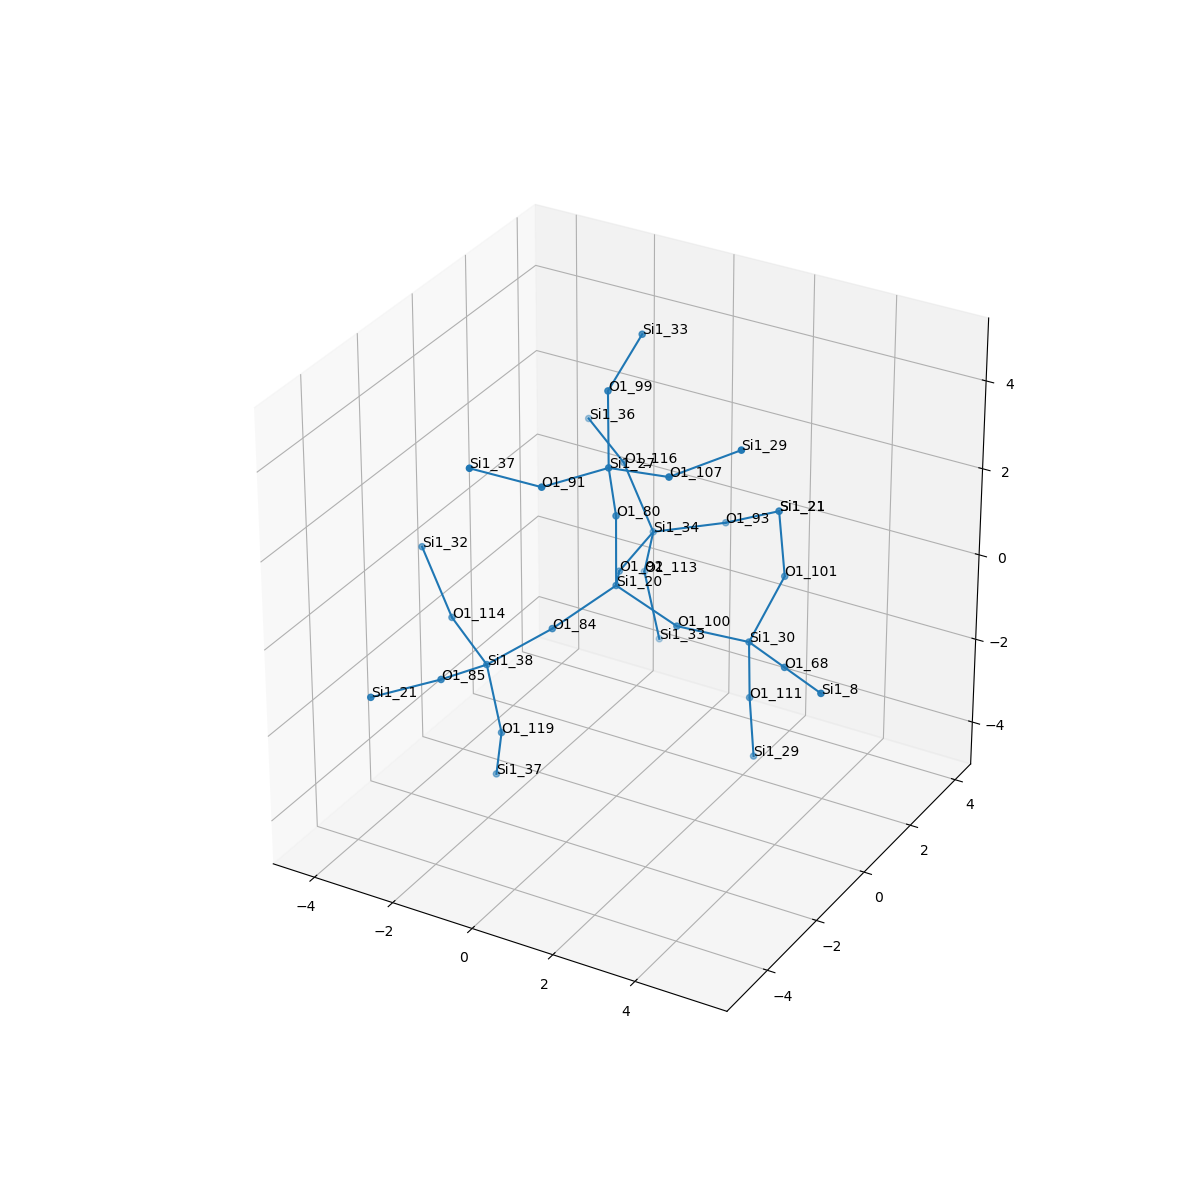

The table this chart was drawn from, first rows:
, neighbor_num, isite, atom, x, y, z, front_index
0, 0, 20, Si1, 0.0, 0.0, 0.0, 
1, 1, 84, O1, -0.7615, -1.31, -0.5425, 0.0
2, 1, 80, O1, -1.3877787807814457e-17, 0.0, 1.609, 0.0
3, 1, 92, O1, -0.7582, 1.32, -0.5287, 0.0
4, 1, 100, O1, 1.516, 4.163336342344337e-17, -0.5404, 0.0
5, 2, 38, Si1, -1.964, -2.011, -1.35, 1.0
6, 2, 27, Si1, 0.2286, -0.6419, 3.066, 2.0
7, 2, 34, Si1, -0.8957, 2.92, -0.4266, 3.0
8, 2, 30, Si1, 2.766, 0.8901, -1.031, 4.0
9, 3, 119, O1, -1.68, -1.914, -2.932, 5.0
10, 3, 114, O1, -3.348, -1.263, -1.005, 5.0
11, 3, 85, O1, -2.069, -3.557, -0.9155, 5.0
12, 3, 99, O1, -0.4072, 0.334, 4.179, 6.0
13, 3, 107, O1, 1.805, -0.8124, 3.34, 6.0
14, 3, 91, O1, -0.4867, -2.082, 3.143, 6.0
15, 3, 116, O1, -1.897, 3.303, 0.7757, 7.0
16, 3, 93, O1, 0.551, 3.57, -0.1552, 7.0
17, 3, 113, O1, -1.48, 3.49, -1.815, 7.0
18, 3, 101, O1, 2.824, 2.249, -0.1671, 8.0
19, 3, 111, O1, 2.585, 1.254, -2.587, 8.0
20, 3, 68, O1, 4.126, 0.06332, -0.8181, 8.0
21, 4, 37, Si1, -2.189, -1.38, -4.363, 9.0
22, 4, 32, Si1, -4.35, -0.8801, 0.1972, 10.0
23, 4, 21, Si1, -2.877, -4.946, -0.8209, 11.0
24, 4, 33, Si1, -0.5102, 1.837, 4.745, 12.0
25, 4, 29, Si1, 3.138, -0.1551, 3.962, 13.0
26, 4, 37, Si1, -1.583, -3.082, 3.766, 14.0
27, 4, 36, Si1, -3.281, 4.051, 1.121, 15.0
28, 4, 21, Si1, 1.983, 3.409, 0.5658, 16.0
29, 4, 33, Si1, -1.116, 3.539, -3.384, 17.0
30, 4, 21, Si1, 1.983, 3.409, 0.5658, 18.0
31, 4, 29, Si1, 2.532, 1.547, -4.167, 19.0
32, 4, 8, Si1, 5.487, -0.7635, -0.6056, 20.0
